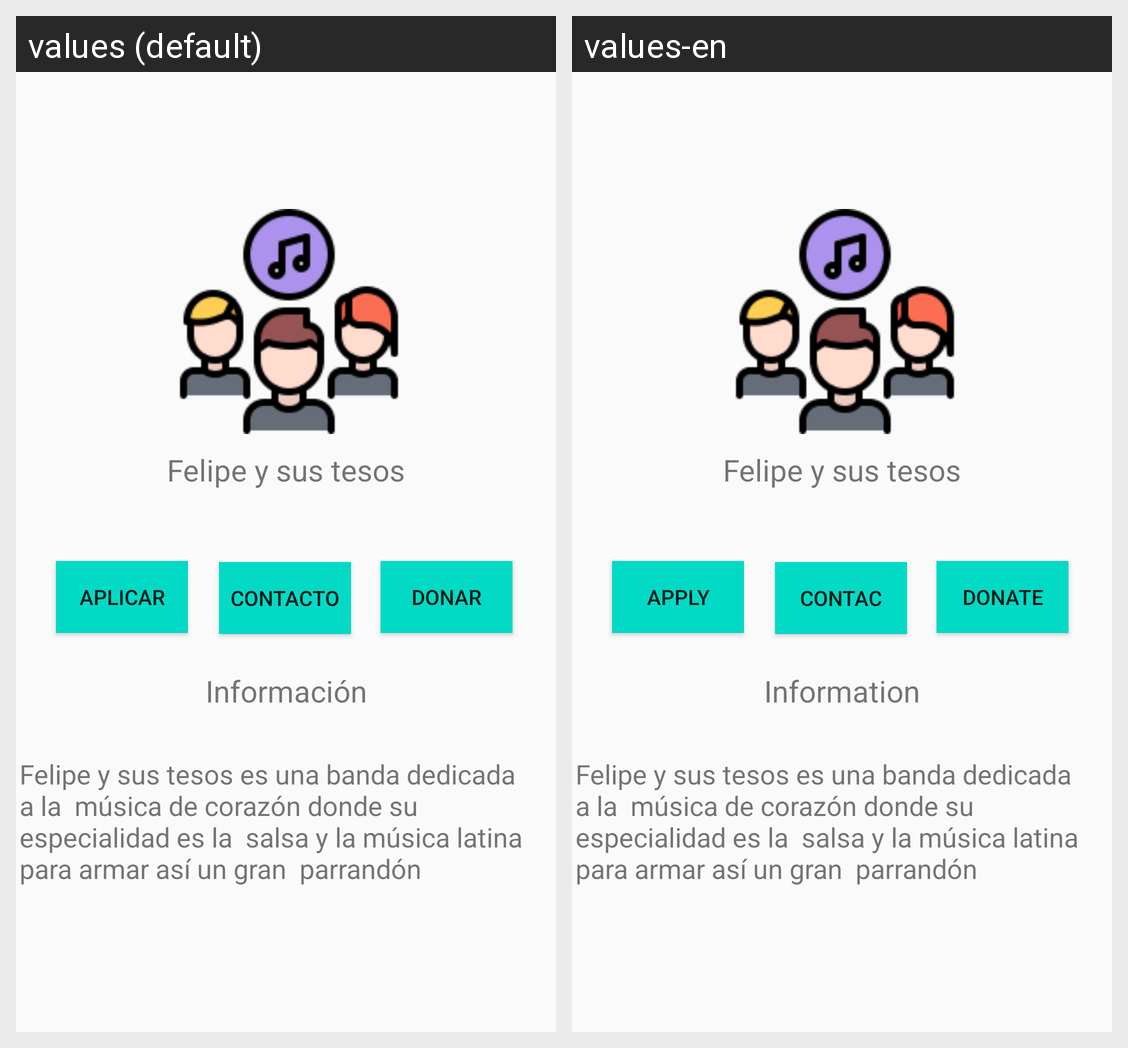

Here is an Android app screen in its default locale and in the app's own translations. Write out the translated-string differences for the strings that appear on this screen.
Android screen res/layout/fragment_donar.xml rendered under 2 locales, left to right: values (default), values-en. Device: Nexus 5 (rendered at 1080×1920; each locale shown at half size, 540×960, under a caption strip naming it); theme Theme.LightOn.
Strings drawn on this screen, with the default value and each locale's value (text and hints the layout hard-codes, and strings that could not be matched under every locale, appear in the picture but are not listed):

BtnAplicar
  values: Aplicar
  values-en: Apply

BtnContacto
  values: Contacto
  values-en: Contac

BtnDonar
  values: Donar
  values-en: Donate

Informacion
  values: Información
  values-en: Information
